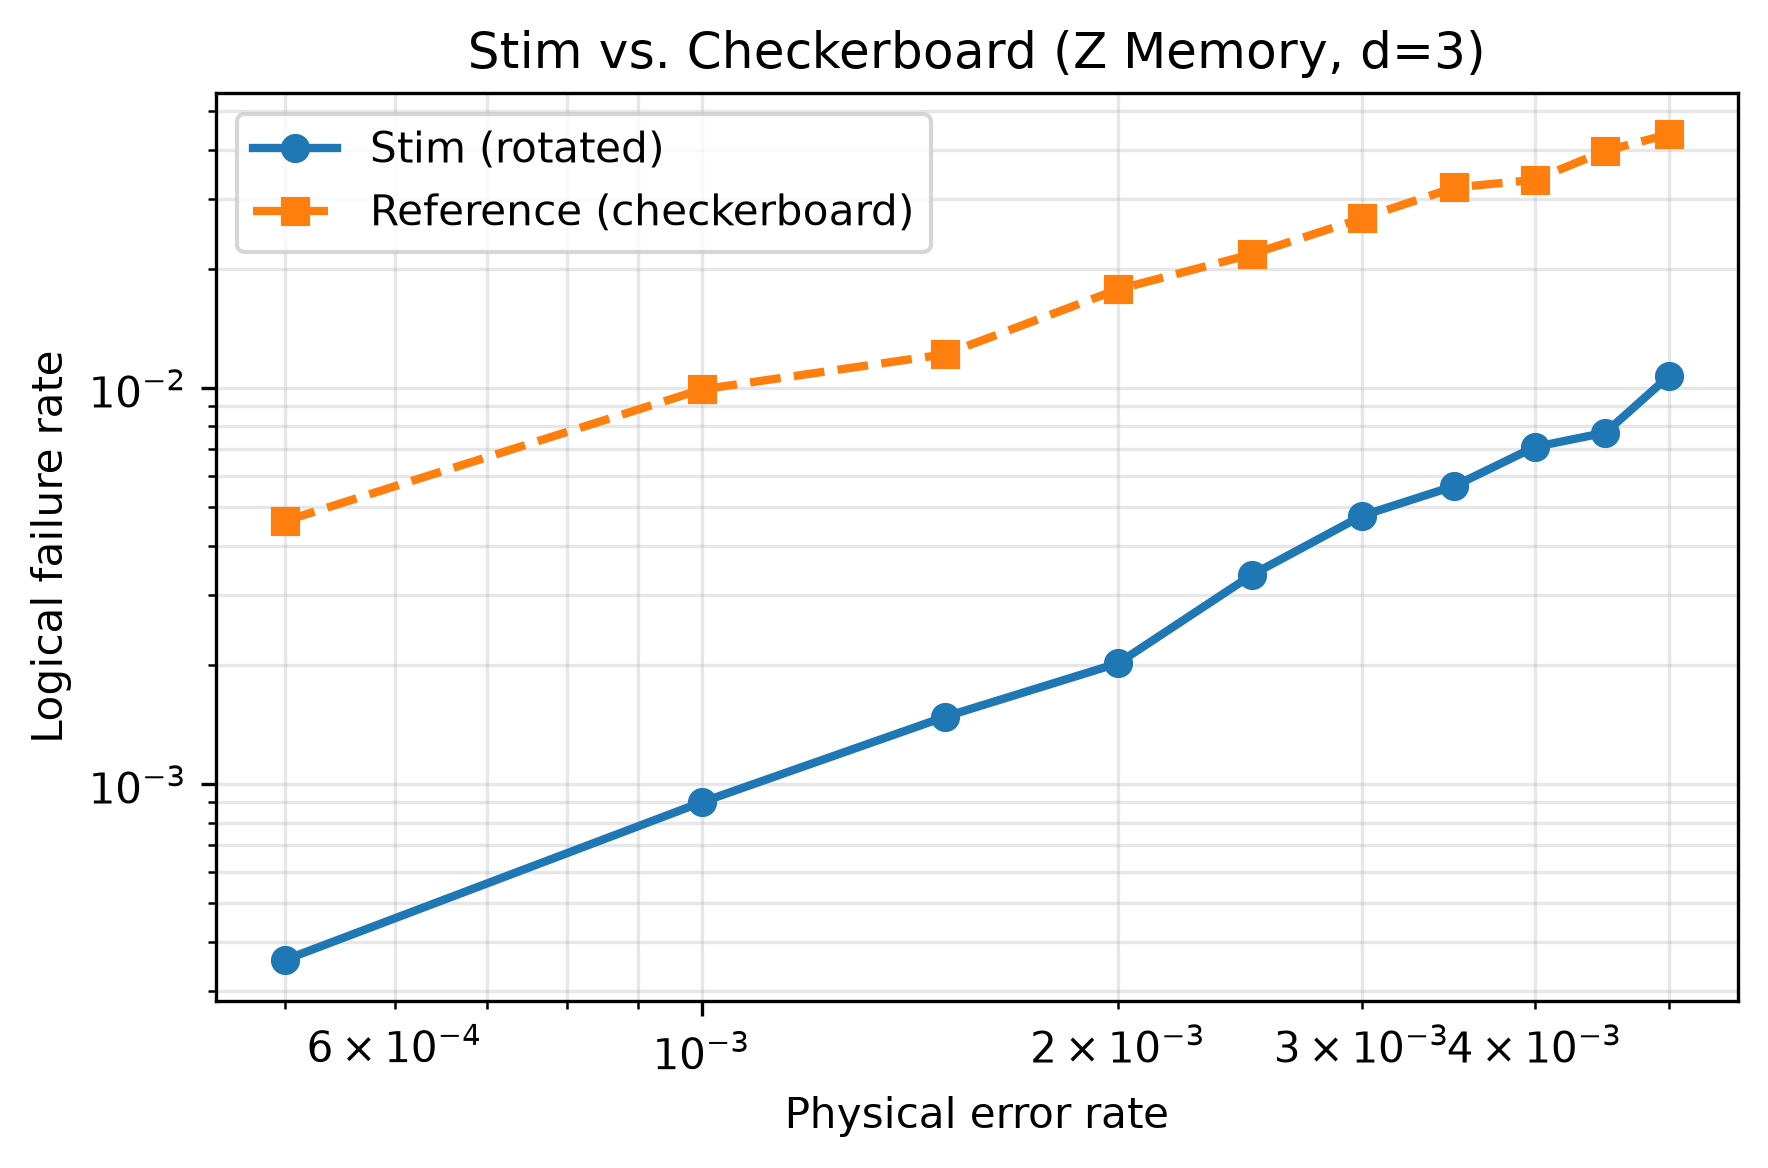

The data file committed next to this chart (first rows):
backend, distance, physical_error_rate, logical_error_rate
stim_rotated, 3, 0.0005, 0.00036
stim_rotated, 3, 0.001, 0.0009
stim_rotated, 3, 0.0015, 0.00148
stim_rotated, 3, 0.002, 0.00202
stim_rotated, 3, 0.0025, 0.00338
stim_rotated, 3, 0.003, 0.00476
stim_rotated, 3, 0.0035, 0.00566
stim_rotated, 3, 0.004, 0.0071
stim_rotated, 3, 0.0045, 0.00772
stim_rotated, 3, 0.005, 0.01072
checkerboard, 3, 0.0005, 0.00462
checkerboard, 3, 0.001, 0.00992
checkerboard, 3, 0.0015, 0.01218
checkerboard, 3, 0.002, 0.01776
checkerboard, 3, 0.0025, 0.0218
checkerboard, 3, 0.003, 0.02682
checkerboard, 3, 0.0035, 0.0321
checkerboard, 3, 0.004, 0.03356
checkerboard, 3, 0.0045, 0.03974
checkerboard, 3, 0.005, 0.04374
